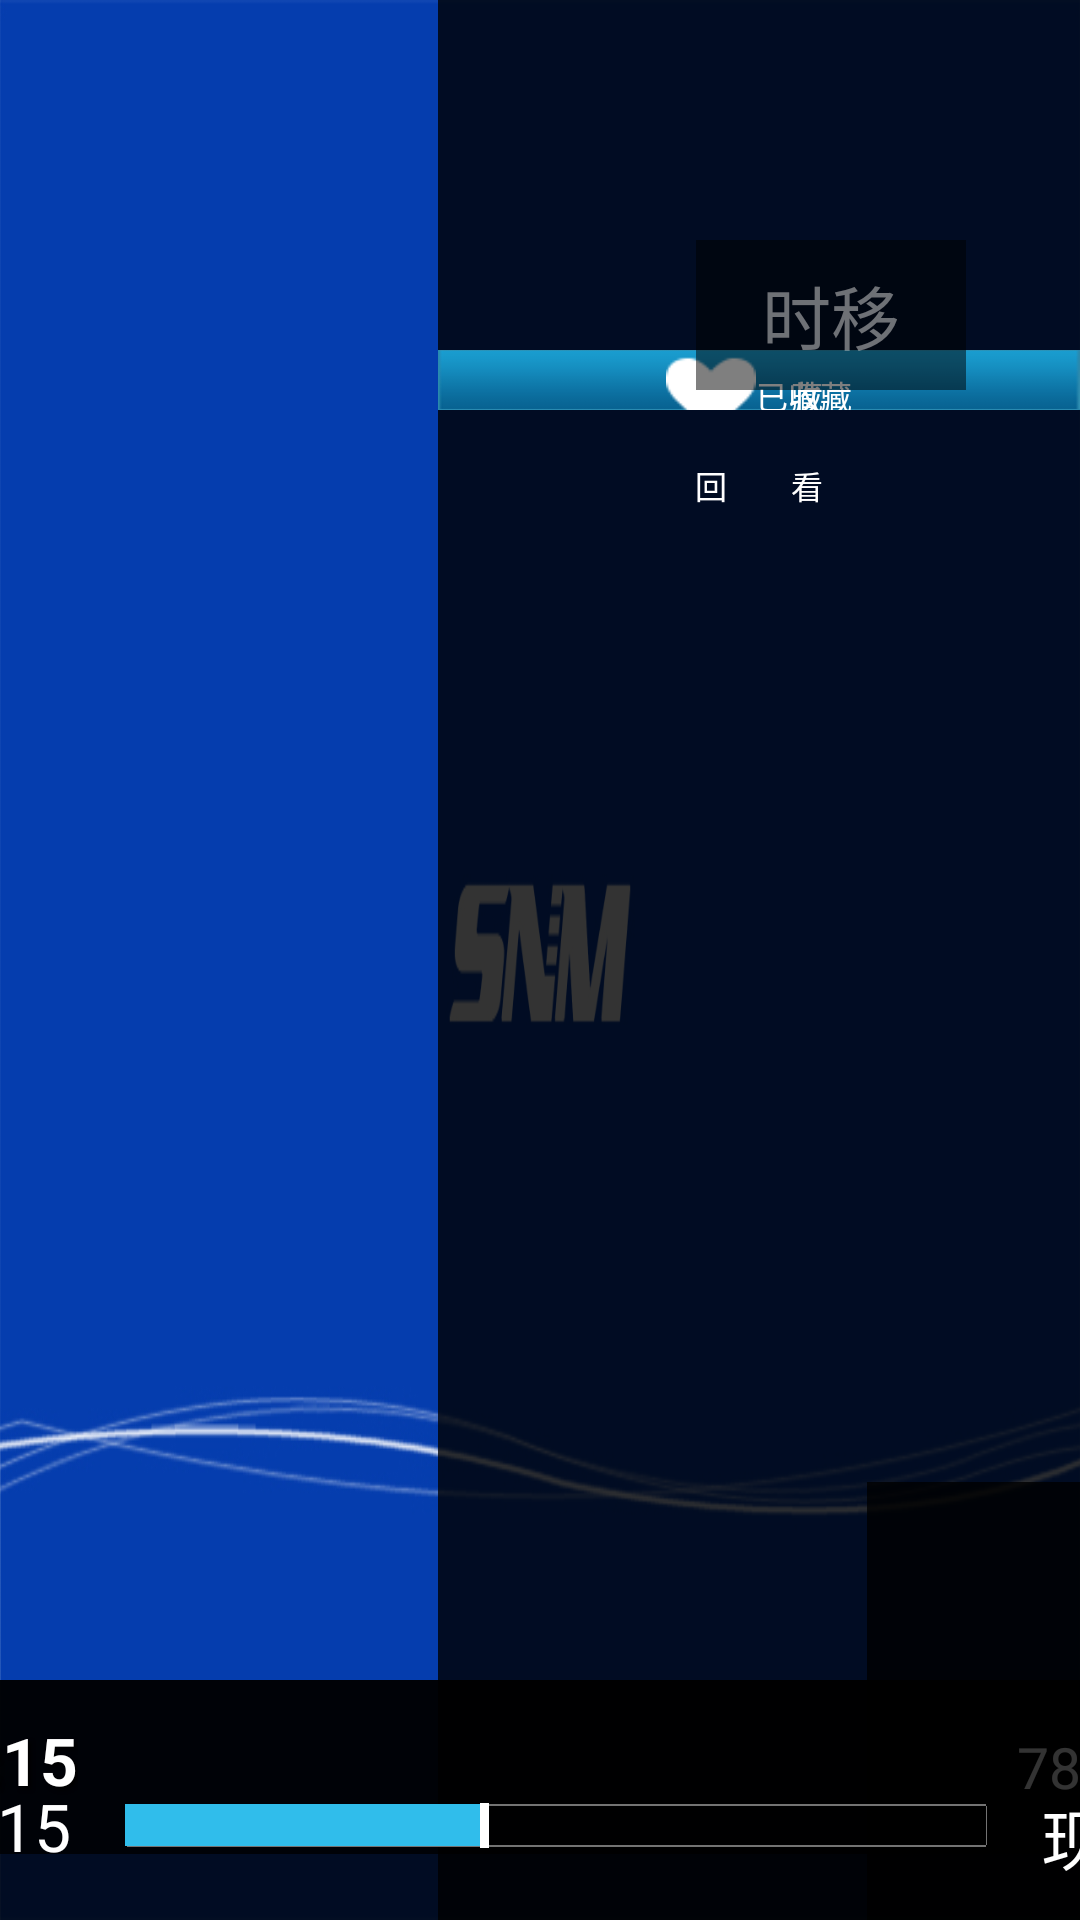

Produce the Android XML layout that renders to this screen, including the resource entries it uses.
<!-- AndroidManifest.xml: application theme AppTheme -->
<!-- res/layout/activity_old_live_play.xml -->
<?xml version="1.0" encoding="utf-8"?>
<FrameLayout xmlns:android="http://schemas.android.com/apk/res/android"
    android:id="@+id/BaseLayout1"
    android:layout_width="fill_parent"
    android:layout_height="fill_parent" >
     
   
    <com.xike.xkliveplay.framework.arcplay.ArcSurfaceView
        android:id="@+id/VideoView"
        android:layout_width="match_parent"
        android:layout_gravity="center"
        android:layout_height="match_parent" />

    <RelativeLayout android:id="@+id/liveplay_bg"
        android:layout_width="match_parent"
        android:layout_height="match_parent"
        android:background="@drawable/load"
        >
        <TextView android:id="@+id/tv_version"
            android:layout_width="wrap_content"
            android:layout_height="wrap_content"
            android:text=""
            android:textSize="24px"
            android:textColor="@color/white_30"
            android:layout_centerHorizontal="true"
        android:layout_marginTop="@dimen/px_456"
            />
        
    </RelativeLayout>

     <RelativeLayout
         android:id="@+id/channel_bg"
         android:layout_width="fill_parent"
         android:layout_height="fill_parent" >

        <ImageView
            android:id="@+id/faa"
            android:layout_width="wrap_content"
            android:layout_height="wrap_content"
            android:layout_alignParentBottom="true"
            android:layout_alignParentRight="true"
            android:layout_marginBottom="@dimen/px_100"
            android:layout_marginRight="@dimen/px_50"
            android:background="@drawable/list_faa_wait_play"
            android:visibility="invisible" />

        <ImageView
            android:id="@+id/noChannel"
            android:layout_width="wrap_content"
            android:layout_height="wrap_content"
            android:layout_centerInParent="true"
            android:background="@drawable/nochannel"
            android:visibility="invisible" />

        <LinearLayout
            android:id="@+id/ll_channelNum"
            android:layout_width="wrap_content"
            android:layout_height="wrap_content"
            android:layout_centerInParent="true"
            android:orientation="horizontal"
            android:visibility="gone" >
        </LinearLayout>

        <LinearLayout
            android:id="@+id/channel_list"
            android:layout_width="@dimen/px_289"
            android:visibility="gone"
            android:layout_height="match_parent"
            android:background="@color/black_80"
            android:orientation="vertical" >

            <LinearLayout
                android:id="@+id/ll"
                android:layout_width="match_parent"
                android:layout_height="wrap_content"
                android:gravity="center_horizontal"
                android:layout_marginTop="30dp" >

                <ImageView
                    android:id="@+id/iv_arrow_left"
                    android:layout_width="wrap_content"
                    android:layout_height="wrap_content"
                    android:layout_gravity="center_vertical"
                    android:src="@drawable/left_arrow" />

                <TextView
                    android:id="@+id/tv_channel_type"
                    android:layout_width="wrap_content"
                    android:layout_height="wrap_content"
                    android:layout_marginLeft="30px"
                    android:layout_marginRight="30px"
                    android:textColor="@color/white"
                    android:textSize="28sp" />

                <ImageView
                    android:id="@+id/iv_arrow_right"
                    android:layout_width="wrap_content"
                    android:layout_height="wrap_content"
                    android:layout_gravity="center_vertical"
                    android:src="@drawable/right_arrow" />
            </LinearLayout>

            <com.xike.xkliveplay.activity.fragment.view.ViewLiveChannelList
                android:id="@+id/lv_channel"
                android:layout_width="wrap_content"
                android:layout_gravity="center_horizontal"
                android:layout_height="wrap_content" />
        </LinearLayout>

        <include
            android:layout_width="match_parent"
            android:layout_marginLeft="@dimen/px_289"
            android:layout_height="@dimen/px_146"
            android:layout_alignParentBottom="true"
            layout="@layout/live_channel_info" />

        <LinearLayout
            android:id="@+id/live_men"
            android:layout_width="@dimen/px_214"
            android:layout_height="match_parent"
            android:layout_alignParentRight="true"
            android:layout_centerVertical="true"
            android:background="@color/black_80"
            android:orientation="vertical" >

            <FrameLayout
                android:id="@+id/fl_save"
                android:layout_width="match_parent"
                android:layout_height="60px"
                android:layout_gravity="center_horizontal"
                android:layout_marginTop="350px"
                android:background="@drawable/channel_focus" >

                <TextView
                    android:id="@+id/tv_save"
                    android:layout_width="270px"
                    android:layout_height="90px"
                    android:layout_gravity="center_horizontal"
                    android:gravity="center"
                    android:text="收        藏"
                    android:textColor="@color/white"
                    android:textSize="32px" />

                <TextView
                    android:id="@+id/tv_save1"
                    android:layout_width="wrap_content"
                    android:layout_height="90px"
                    android:drawableLeft="@drawable/save"
                    android:layout_gravity="center_horizontal"
                    android:gravity="center"
                    android:text="已收藏"
                    android:textColor="@color/white"
                    android:textSize="32px" />
            </FrameLayout>

            <TextView
                android:id="@+id/tv_back"
                android:layout_width="match_parent"
                android:layout_height="90px"
                android:layout_marginTop="30px"
                android:gravity="center"
                android:text="回        看"
                android:textColor="@color/white"
                android:textSize="32px" />
        </LinearLayout>
    </RelativeLayout>

    <include
        android:layout_width="@dimen/px_454"
        android:layout_height="@dimen/px_58"
        android:layout_gravity="center_horizontal|bottom"
        android:layout_marginBottom="@dimen/px_22"
        layout="@layout/vol_seekbar" />

    <include
        android:layout_width="match_parent"
        android:layout_height="@dimen/px_80"
        android:layout_gravity="bottom"
        layout="@layout/timeshift_process_seekbar" />

    <TextView
        android:id="@+id/tv_liveplay_timeshift"
        android:layout_width="@dimen/px_90"
        android:layout_height="@dimen/px_50"
        android:layout_gravity="top|right"
        android:layout_marginRight="@dimen/px_38"
        android:layout_marginTop="@dimen/px_80"
        android:background="@color/black_50"
        android:gravity="center"
        android:text="时移"
        android:textColor="#80dcdcdc"
        android:textSize="23sp"
        
         >
    </TextView>

 

    


</FrameLayout>
<!-- res/layout/live_channel_info.xml (included above) -->
<?xml version="1.0" encoding="utf-8"?>
<RelativeLayout xmlns:android="http://schemas.android.com/apk/res/android"
    android:id="@+id/channel_info"
    android:layout_width="match_parent"
    android:layout_height="wrap_content"
    android:background="@color/black_80" >
    
    <LinearLayout 
            android:layout_centerHorizontal="true"
            android:layout_alignParentBottom="true"
            android:layout_marginBottom="@dimen/px_20"
            android:orientation="horizontal"
            android:layout_width="wrap_content"
	        android:layout_height="wrap_content">
	  <LinearLayout
	        android:id="@+id/ll_01"
	        android:layout_width="wrap_content"
	        android:layout_height="wrap_content"
	        android:gravity="center_horizontal"
	        android:orientation="vertical" >
	        <TextView
	            android:id="@+id/tv_channel_name"
	            android:layout_width="wrap_content"
	            android:layout_height="wrap_content"
	            android:textColor="@color/white"
	            android:textSize="@dimen/sp_32" />
	
	        <TextView
	            android:id="@+id/tv_channel_num"
	            android:layout_width="wrap_content"
	            android:layout_height="wrap_content"
	            android:layout_marginTop="@dimen/px_5"
	            android:textColor="@color/white"
	            android:textSize="@dimen/sp_36"
	            android:textStyle="bold" />
	    </LinearLayout>
	
	    <LinearLayout
	        android:layout_marginLeft="@dimen/px_30"
	        android:layout_width="wrap_content"
	        android:layout_height="wrap_content"
	        android:orientation="vertical" >
	
	        <TextView
	            android:id="@+id/tv_channel_playing_info"
	            android:layout_width="wrap_content"
	            android:layout_height="wrap_content"
	            android:maxLength="25"
	            android:textSize="@dimen/sp_32"
	            android:textColor="@color/white"/>
	
	        <TextView
	            android:layout_marginTop="10dp"
	            android:id="@+id/tv_channel_isplaying"
	            android:layout_width="wrap_content"
	            android:textSize="@dimen/sp_32"
	            android:maxLength="25"
	            android:layout_height="wrap_content"
	            android:textColor="@color/white" />
	    </LinearLayout>
    </LinearLayout>
   

</RelativeLayout>
<!-- res/layout/vol_seekbar.xml (included above) -->
<?xml version="1.0" encoding="utf-8"?>
<RelativeLayout xmlns:android="http://schemas.android.com/apk/res/android"
    xmlns:tools="http://schemas.android.com/tools"
    android:id="@+id/rl_vol_main"
    android:layout_width="match_parent"
    android:layout_height="match_parent"
    android:background="@color/black_80" >

    <LinearLayout
        android:layout_width="match_parent"
        android:layout_height="wrap_content"
        android:layout_centerVertical="true"
        android:gravity="center"
        android:orientation="horizontal" >

        <ImageView
            android:id="@+id/iv_vol_mute"
            android:layout_width="wrap_content"
            android:layout_height="wrap_content"
            android:layout_marginLeft="@dimen/px_4"
            android:src="@drawable/vol_icon" />

        <SeekBar
            android:id="@+id/sb_vol"
            android:layout_width="@dimen/vol_seekbar_width"
            android:layout_height="wrap_content"
            android:layout_marginLeft="@dimen/px_2"
            android:background="@color/nocolor"
            android:focusable="false"
            android:max="100"
            android:maxHeight="@dimen/px_14"
            android:minHeight="@dimen/px_14"
            android:progress="50"
            android:progressDrawable="@drawable/vol_seekbar_style"
            android:thumb="@drawable/vol_indicator"
            android:thumbOffset="0dp" />

        <TextView
            android:id="@+id/vol_tv"
            android:layout_width="@dimen/px_50"
            android:layout_height="wrap_content"
            android:layout_marginLeft="@dimen/px_18"
            android:text="78"
            android:textColor="@color/white"
            android:textSize="@dimen/vol_text_size" />
    </LinearLayout>

</RelativeLayout>
<!-- res/layout/timeshift_process_seekbar.xml (included above) -->
<?xml version="1.0" encoding="utf-8"?>
<RelativeLayout xmlns:android="http://schemas.android.com/apk/res/android"
    android:id="@+id/rl_timeshift_process_main"
    android:layout_width="match_parent"
    android:layout_gravity="bottom"
    android:layout_height="@dimen/timeshift_bg_height" >

    

    <ImageView
        android:id="@+id/iv_timeshift_pause_play"
        android:layout_width="wrap_content"
        android:layout_height="wrap_content"
        android:visibility="gone"
        android:layout_centerInParent="true"
        android:src="@drawable/backplay_continue" />

    <RelativeLayout
        android:id="@+id/rl_timeshift_process"
        android:layout_width="match_parent"
        android:layout_height="match_parent"
        android:background="@color/black_80"
        android:layout_alignParentBottom="true"
        android:layout_centerHorizontal="true"
        android:gravity="center_horizontal" >
        
        <TextView
            android:id="@+id/tv_timeshift_left"
            android:layout_width="wrap_content"
            android:layout_height="wrap_content"
            android:layout_marginTop="@dimen/px_34"
            android:text="20:15"
            android:textColor="@color/white"
            android:textSize="@dimen/timeshift_text_size" >
        </TextView>
        
        <SeekBar
            android:id="@+id/sb_timeshift_process"
            android:layout_width="@dimen/px_843"
            android:layout_height="wrap_content"
            android:layout_marginLeft="@dimen/px_18"
            android:layout_marginTop="@dimen/px_41"
            android:layout_toRightOf="@id/tv_timeshift_left"
            android:max="120"
            android:thumbOffset="0dip"
            android:maxHeight="@dimen/px_14"
            android:minHeight="@dimen/px_14"
            android:progress="50"
            android:progressDrawable="@drawable/progress_seekbar_style"
            android:thumb="@drawable/vol_indicator" />

        <TextView
            android:id="@+id/tv_timeshift_right"
            android:layout_width="wrap_content"
            android:layout_height="wrap_content"
            android:layout_toRightOf="@id/sb_timeshift_process"
            android:layout_marginTop="@dimen/px_36"
            android:layout_marginLeft="@dimen/px_18"
            android:text="现在"
            android:textColor="@color/white"
            android:textSize="@dimen/timeshift_text_size" >
        </TextView>

        

        

        <TextView
            android:id="@+id/tv_timeshift_middle"
            android:layout_width="wrap_content"
            android:layout_height="wrap_content"
            android:shadowColor="@color/black"
            android:shadowDx="3"
            android:shadowDy="3"
            android:shadowRadius="3"
            android:layout_marginTop="@dimen/px_12"
            android:text="21:15"
            android:textColor="@color/white"
            android:textSize="@dimen/timeshift_text_size"
            android:textStyle="bold" />
    </RelativeLayout>

</RelativeLayout>
<!-- resources referenced by this layout -->
<resources>
  <color name="black">#000000</color>
  <color name="black_50">#80000000</color>
  <color name="black_80">#cc000000</color>
  <color name="nocolor">#00000000</color>
  <color name="white">#ffffff</color>
  <color name="white_30">#1Effffff</color>
  <dimen name="px_100">100dp</dimen>
  <dimen name="px_12">12dp</dimen>
  <dimen name="px_14">14dp</dimen>
  <dimen name="px_146">146dp</dimen>
  <dimen name="px_18">18dp</dimen>
  <dimen name="px_2">2dp</dimen>
  <dimen name="px_20">20dp</dimen>
  <dimen name="px_214">214dp</dimen>
  <dimen name="px_22">22dp</dimen>
  <dimen name="px_289">289dp</dimen>
  <dimen name="px_30">30dp</dimen>
  <dimen name="px_34">34dp</dimen>
  <dimen name="px_36">36dp</dimen>
  <dimen name="px_38">38dp</dimen>
  <dimen name="px_4">4dp</dimen>
  <dimen name="px_41">41dp</dimen>
  <dimen name="px_454">454dp</dimen>
  <dimen name="px_456">456dp</dimen>
  <dimen name="px_5">5dp</dimen>
  <dimen name="px_50">50dp</dimen>
  <dimen name="px_58">58dp</dimen>
  <dimen name="px_80">80dp</dimen>
  <dimen name="px_843">843dp</dimen>
  <dimen name="px_90">90dp</dimen>
  <dimen name="sp_32">32sp</dimen>
  <dimen name="sp_36">36sp</dimen>
  <dimen name="timeshift_bg_height">80dp</dimen>
  <dimen name="timeshift_text_size">22sp</dimen>
  <dimen name="vol_seekbar_width">308dp</dimen>
  <dimen name="vol_text_size">19sp</dimen>
  <!-- drawable backplay_continue: png bitmap (drawable-tvdpi, 524 bytes) -->
  <!-- drawable channel_focus: png bitmap (drawable-tvdpi, 1597 bytes) -->
  <!-- drawable left_arrow: png bitmap (drawable-tvdpi, 3199 bytes) -->
  <!-- drawable list_faa_wait_play (drawable) -->
  <animation-list android:oneshot="false" xmlns:android="http://schemas.android.com/apk/res/android">
  	<item android:drawable="@drawable/wheel0" android:duration="160" />
  	<item android:drawable="@drawable/wheel0" android:duration="160" />
  	<item android:drawable="@drawable/wheel1" android:duration="160" />
  	<item android:drawable="@drawable/wheel1" android:duration="160" />
  	<item android:drawable="@drawable/wheel2" android:duration="160" />
  	<item android:drawable="@drawable/wheel2" android:duration="160" />
  	<item android:drawable="@drawable/wheel3" android:duration="160" />
  	<item android:drawable="@drawable/wheel3" android:duration="160" />
  </animation-list>
  <!-- drawable load: jpg bitmap (drawable-tvdpi, 144229 bytes) -->
  <!-- drawable nochannel: png bitmap (drawable-tvdpi, 14647 bytes) -->
  <!-- drawable progress_seekbar_style (drawable) -->
  <?xml version="1.0" encoding="utf-8"?>
  <layer-list
    xmlns:android="http://schemas.android.com/apk/res/android">
     <item android:id="@android:id/background" android:drawable="@drawable/seekbar_bg"
          >
      </item>
      <item android:id="@android:id/progress">
          <clip android:drawable="@color/seekbar_progress_color" />
      </item>
  </layer-list>
  <!-- drawable right_arrow: png bitmap (drawable-tvdpi, 3169 bytes) -->
  <!-- drawable save: png bitmap (drawable-tvdpi, 3253 bytes) -->
  <!-- drawable upright_corner_bg: png bitmap (drawable-tvdpi, 2897 bytes) -->
  <!-- drawable vol_icon: png bitmap (drawable-tvdpi, 2724 bytes) -->
  <!-- drawable vol_indicator: png bitmap (drawable-tvdpi, 123 bytes) -->
  <style name="AppTheme" parent="android:Theme.Light" />
  <!-- drawable wheel0: png bitmap (drawable, 3459 bytes) -->
  <!-- drawable wheel1: png bitmap (drawable, 3457 bytes) -->
  <!-- drawable wheel2: png bitmap (drawable, 3460 bytes) -->
  <!-- drawable wheel3: png bitmap (drawable, 3454 bytes) -->
  <color name="seekbar_progress_color">#30bdeb</color>
</resources>
